Run: headless pygame with SDL's dummy video driver; simulated clock (each Clock.tick advances the game by its frame time, no real sleeping); random seed 0; keys injected as events and as key.get_pressed() state; no mouse input.
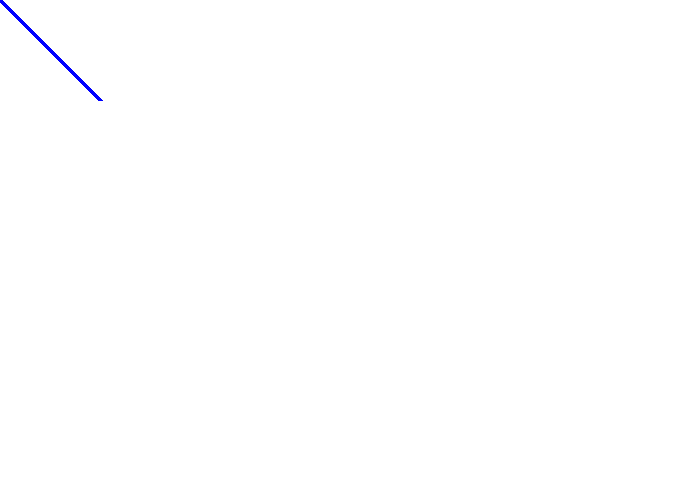
Frame 1 of 4 · flips 1–60 · no input
Frame 2 of 4 · flips 61–180 · tapped SPACE, RETURN · held RIGHT (→), D · screen unchanged from frame 1, image omitted
Frame 3 of 4 · flips 181–300 · held DOWN (↓), S · screen unchanged from frame 2, image omitted
Frame 4 of 4 · flips 301–420 · held LEFT (←), A, UP (↑), W · screen unchanged from frame 3, image omitted

The pygame program that drew these frames:

import pygame
pygame.init()

Black = (0,0,0)
White = (255,255,255)
Red = (255,0,0)
Blue = (0,0,255)
Green = (0,255,0)

size = (700,500)
screen = pygame.display.set_mode(size)

pygame.display.set_caption("Ben test")

done = False

clock = pygame.time.Clock()

while done == False:
    for event in pygame.event.get():
        if event.type == pygame.QUIT:
            done = True

    screen.fill(White)
    
    for x in range (0 ,100, 20):
        pygame.draw.line(screen, Blue, [0, 0], [100, 100], 5)

    pygame.display.flip()

    clock.tick(60)
        
pygame.quit()
